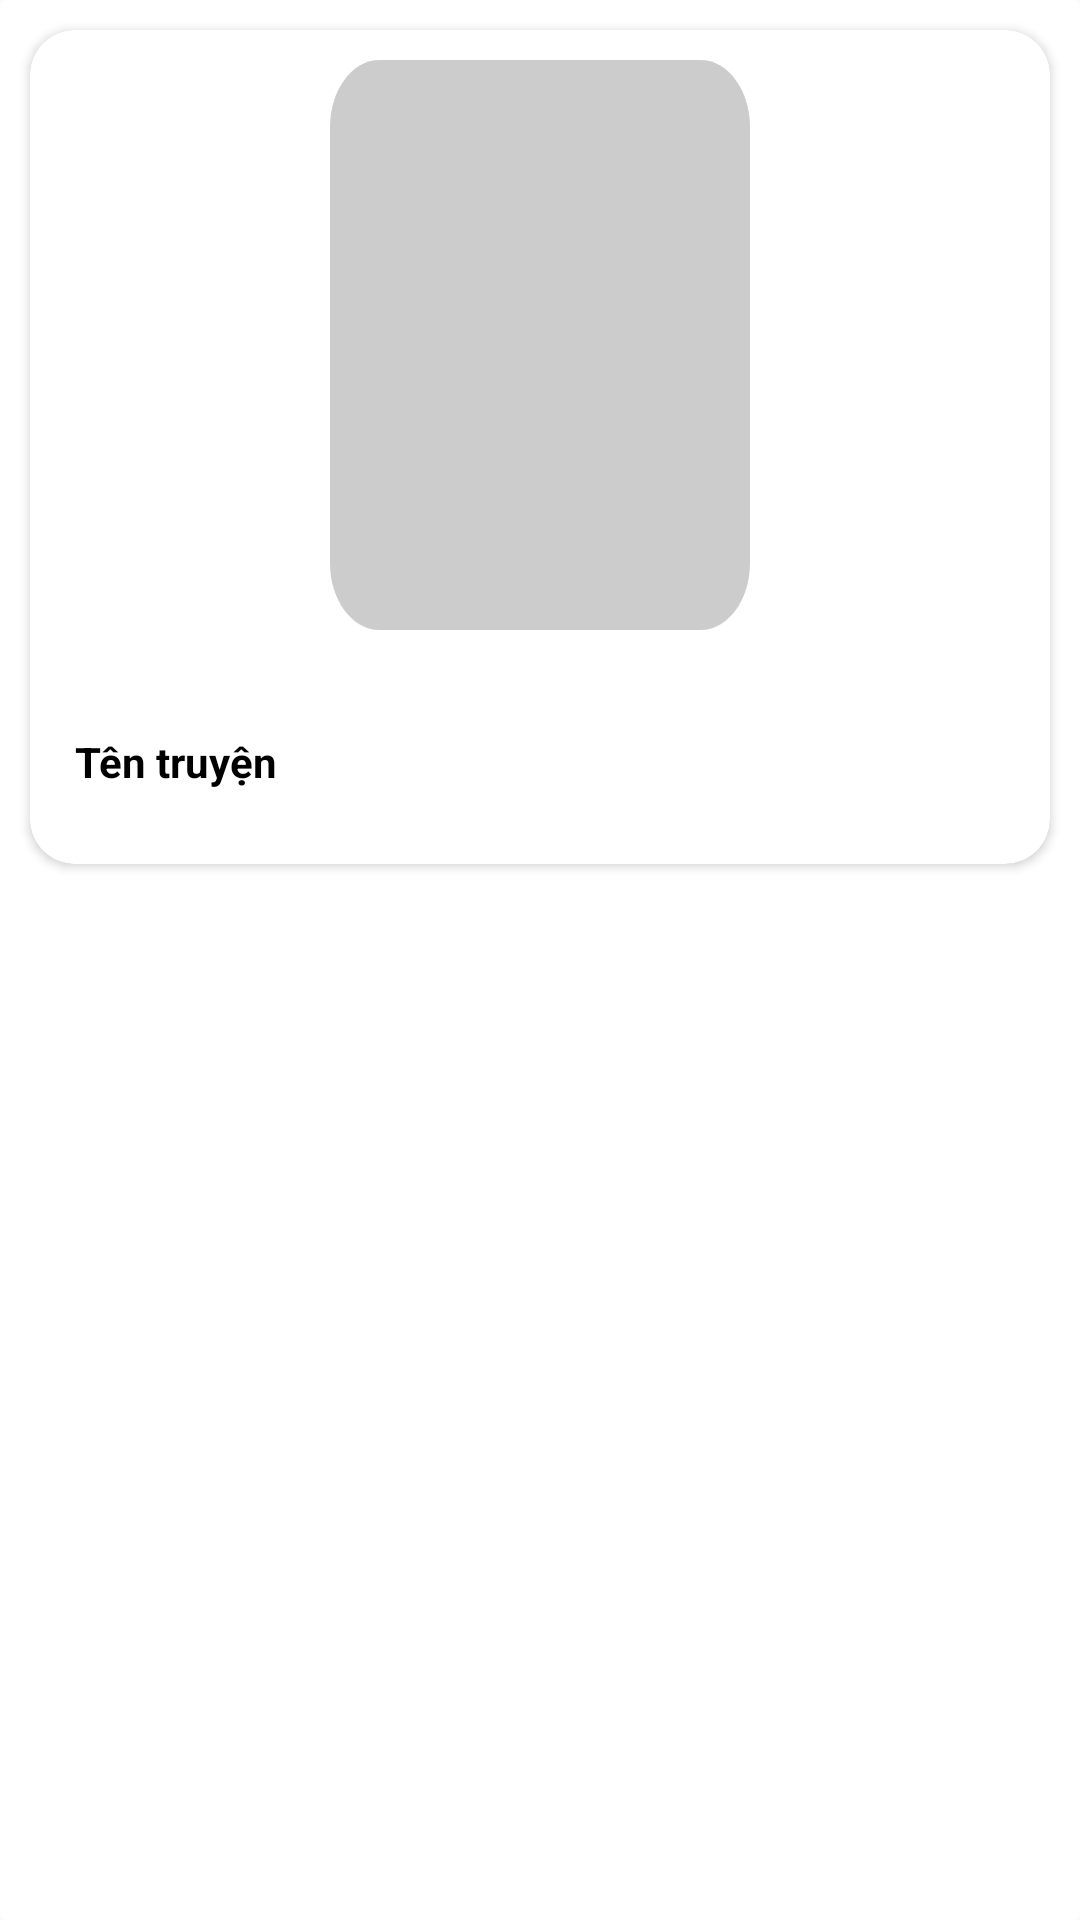

Here is an Android app screen rendered from its layout file. Give the layout XML and the strings, colors and styles it references.
<!-- AndroidManifest.xml: application theme Theme.AppCompat.Light.NoActionBar -->
<!-- res/layout/itemlistruyen.xml -->
<?xml version="1.0" encoding="utf-8"?>
<androidx.cardview.widget.CardView xmlns:android="http://schemas.android.com/apk/res/android"
    xmlns:app="http://schemas.android.com/apk/res-auto"
    android:layout_width="190dp"
    app:cardElevation="0sp"
    android:layout_height="match_parent">

    <androidx.cardview.widget.CardView
        android:id="@+id/detailComicView"
        android:layout_width="match_parent"
        android:layout_height="wrap_content"
        android:layout_margin="10dp"
        app:cardCornerRadius="15dp"
        app:cardElevation="2dp">

        <LinearLayout
            android:layout_width="match_parent"
            android:layout_height="match_parent"
            android:orientation="vertical">

            <ImageView
                android:id="@+id/imgAnhTruyen"
                android:layout_width="140dp"
                android:layout_height="190dp"
                android:layout_gravity="center"
                android:layout_margin="10dp"
                android:adjustViewBounds="true"
                android:background="@drawable/custom_border"
                android:scaleType="fitXY"
                android:src="@drawable/user" />

            <LinearLayout
                android:layout_width="match_parent"
                android:layout_height="match_parent"
                android:gravity="center_vertical"
                android:orientation="vertical">

                <TextView
android:maxLines="2"

                    android:id="@+id/tvTenTruyen"
                    android:layout_width="match_parent"
                    android:layout_height="68sp"

                    android:layout_weight="1"
                    android:gravity="center_vertical"
                    android:paddingHorizontal="15sp"
                    android:paddingVertical="8sp"
                    android:text="Tên truyện"
                    android:textColor="@color/black"
                    android:textStyle="bold" />

                <LinearLayout
                    android:layout_width="match_parent"
                    android:layout_height="wrap_content"
                    android:layout_weight="1"
                    android:gravity="center_vertical"
                    android:orientation="horizontal">

                </LinearLayout>
            </LinearLayout>
        </LinearLayout>

    </androidx.cardview.widget.CardView>

</androidx.cardview.widget.CardView>
<!-- resources referenced by this layout -->
<resources>
  <color name="black">#FF000000</color>
  <!-- drawable custom_border (drawable) -->
  <?xml version="1.0" encoding="utf-8"?>
      <vector
          xmlns:android="http://schemas.android.com/apk/res/android"
          xmlns:aapt="http://schemas.android.com/aapt"
          android:width="68dp"
          android:height="68dp"
          android:viewportWidth="68"
          android:viewportHeight="68"
          >
          <group>
              <clip-path
                  android:pathData="M8 0H60C64.4183 0 68 3.58172 68 8V60C68 64.4183 64.4183 68 60 68H8C3.58172 68 0 64.4183 0 60V8C0 3.58172 3.58172 0 8 0Z"
                  />
              <path
                  android:pathData="M0 0V68H68V0"
                  android:fillColor="#33000000"
                  />
          </group>
      </vector>
</resources>
